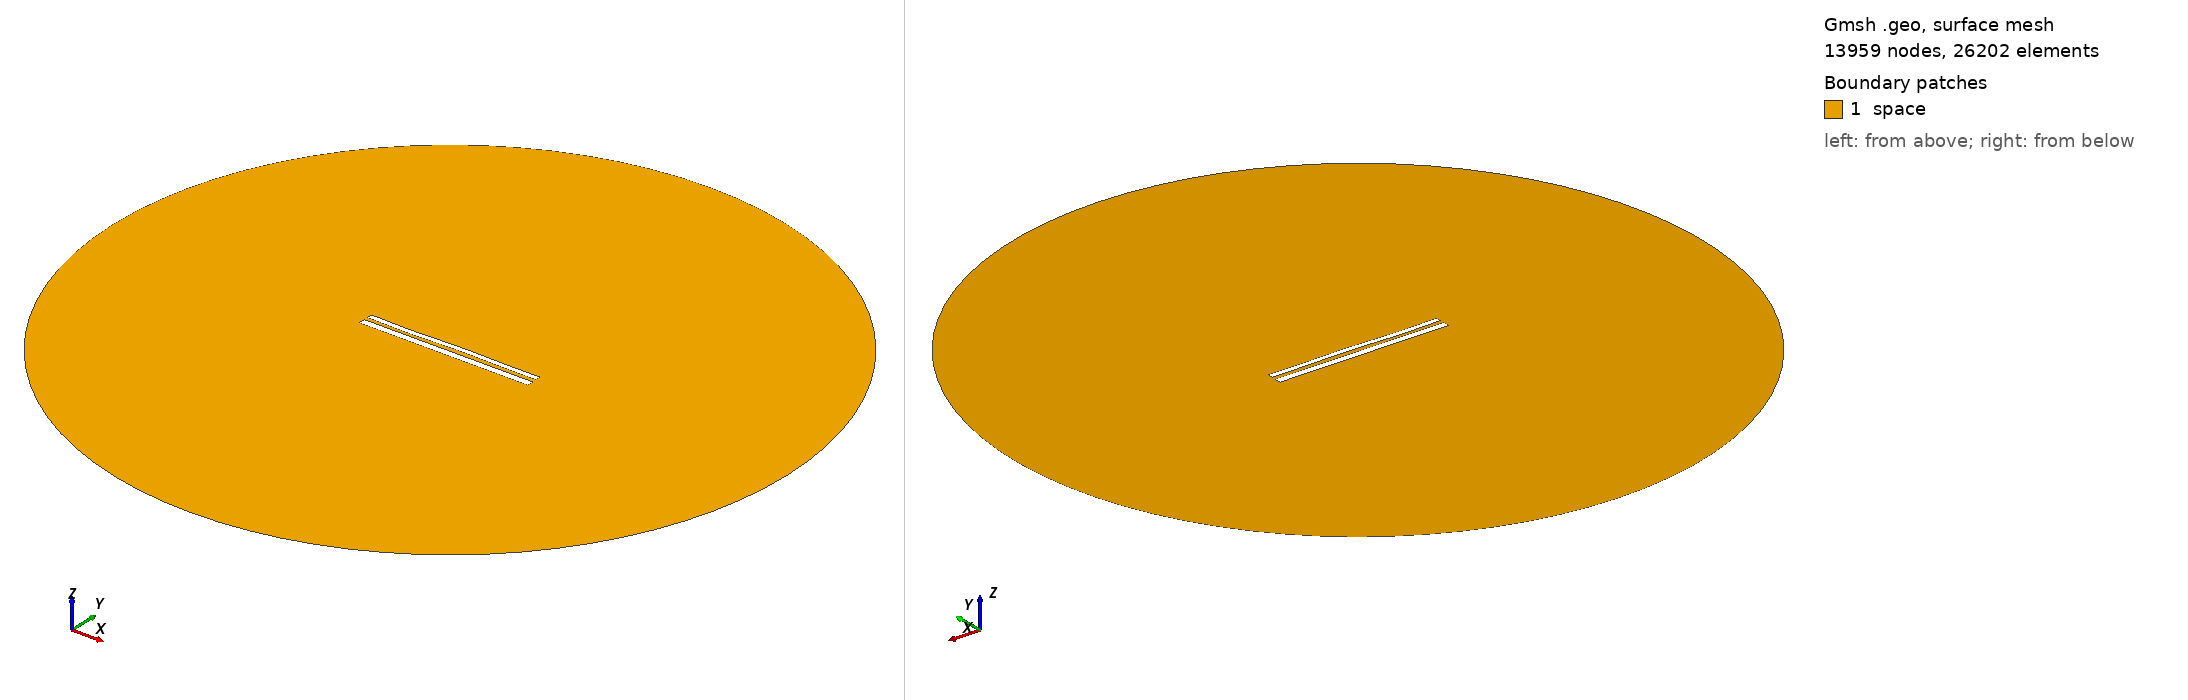

Gmsh geometry script, surface-meshed: 13959 nodes, 26202 surface elements. Boundary patches (legend numbers): 1 space. Left view from above one corner, right view from below the opposite corner. Legend entries are the model's physical surfaces. The drawing asked Gmsh for element sizes between 1% and 20% of the model's largest extent; the script's own settings can give other sizes.

=== 11201.geo (drawn) ===
//---------------------------------------
// Geometry kernel
//---------------------------------------

SetFactory("OpenCASCADE");



//---------------------------------------
// Parameters of the geometry
//---------------------------------------

// Overetch of the upper plate
overetch = 0.375;

// Distance between the plates
distance = 2.0;

// Discretization over the x axis (for the deformation)
nx = 50; 

// Length of the plate
L = 100 - overetch; 

// Number of modes
n = 4; 

// 1st mode coefficient
coeff(1) = 0.15;
beta(1) = 0.596864 * 3.1415926535 / L;

// 2nd mode coefficient
coeff(2) = 0.07499999999999998;
beta(2) = 1.49418 * 3.1415926535 / L;

// 3rd mode coefficient
coeff(3) = -0.15;
beta(3) = 2.50025 * 3.1415926535 / L;

// 4th mode coefficient
coeff(4) = -0.15;
beta(4) = 3.49999 * 3.1415926535 / L;



//---------------------------------------
// Upper plate (deformed rectangle)
//---------------------------------------

// Coordiantes of the upper plate
xmin = -50;
xmax = 50 - overetch;

// Height of the upper plate
yheight = 4 - 2 * overetch;

// Indexes of the points
UpperID[] = {};
LowerID[] = {};
LeftID[] = {};
RightID[] = {};

// Point index
p = 1;

// Horizontal edges
For i In {1:nx}
    x = xmin + (i-1)*(xmax - xmin)/(nx-1);

    y_bottom = distance / 2 + overetch;
    For j In {1:n}
        C = (Cosh(beta(j)*L) + Cos(beta(j)*L)) / (Sinh(beta(j)*L) + Sin(beta(j)*L));
        y_bottom  = y_bottom + coeff(j) * (Cosh(beta(j)*(x+50)) - Cos(beta(j)*(x+50)) - C * (Sinh(beta(j)*(x+50)) - Sin(beta(j)*(x+50))));
    EndFor

    y_top = y_bottom + yheight;

    Point(p) = {x, y_top, 0, 1.0};
    UpperID[i] = p;
    p = p + 1;

    Point(p) = {x, y_bottom, 0, 1.0};
    LowerID[i] = p;
    p = p + 1;
EndFor

// Create point lists
UpperPts[] = {}; LowerPts[] = {};
For i In {1:nx}
  UpperPts[] += {UpperID[i]};
  LowerPts[] += {LowerID[i]};
EndFor

// Build splines
Spline(1) = {UpperPts[]};
Spline(2) = {LowerPts[]};
Line(3) = {LowerPts[nx-1], UpperPts[nx-1]};
Line(4) = {LowerPts[0], UpperPts[0]};

// Build the plane surface
Curve Loop(1) = {2, 3, -1, -4};
Plane Surface(1) = {1};



//---------------------------------------
// Lower plate (rectangle)
//---------------------------------------

// Vertices
Point(1001) = {-50, -1, 0, 1.0};
Point(1002) = { 50, -1, 0, 1.0};
Point(1003) = { 50,  -5, 0, 1.0};
Point(1004) = {-50,  -5, 0, 1.0};

// Edges
Line(5) = {1001, 1002};
Line(6) = {1002, 1003};
Line(7) = {1003, 1004};
Line(8) = {1004, 1001};

// Plane surface
Line Loop(2) = {5, 6, 7, 8};
Plane Surface(2) = {2}; 



//---------------------------------------
// Outer (fictious) boundary
//---------------------------------------

// Points
Point(1005) = {0, 0, 0};       // Center
Point(1006) = {200, 0, 0};     // Start point
Point(1007) = {0, 200, 0};     // 90 degrees
Point(1008) = {-200, 0, 0};    // 180 degrees
Point(1009) = {0, -200, 0};    // 270 degrees

// Circle arcs (each needs start, center, end)
Circle(9) = {1006, 1005, 1007};
Circle(10) = {1007, 1005, 1008};
Circle(11) = {1008, 1005, 1009};
Circle(12) = {1009, 1005, 1006};

// Plane surface for the entire domain
Curve Loop(3) = {9, 10, 11, 12};
Surface(3) = {3};

// Subtract the plates from the whole domain to obtain the actual domain where we want to solve the equations
BooleanDifference{ Surface{3}; Delete; }{ Surface{1}; Surface{2}; Delete; }




//---------------------------------------
// Transfinite Lines/Curves
//---------------------------------------

// Set the number of points on the boundaries
r = 7;

// Plates
Transfinite Curve {1, 2} = 50*r Using Progression 1;
Transfinite Curve {3, 4} = 2*r Using Progression 1;
Transfinite Line {5, 7} = 50*r Using Progression 1;
Transfinite Line {6, 8} = 2*r Using Progression 1;

// Outer boundary
Transfinite Line {9, 10, 11, 12} = 20 Using Progression 1;



//---------------------------------------
// Physical groups
//---------------------------------------                

// Physical curves (boundaries)
Physical Line("force_segment", 10) = {2};
Physical Line("upper_plate", 11) = {1, 3, 4};
Physical Line("lower_plate", 12) = {5, 6, 7, 8};
Physical Line("boundary", 20) = {9, 10, 11, 12};

// Physical Surfaces
Physical Surface("space", 30) = {3};



//---------------------------------------
// 6. Generate the Mesh
//---------------------------------------

// 2D mesh generation
Mesh 2;
